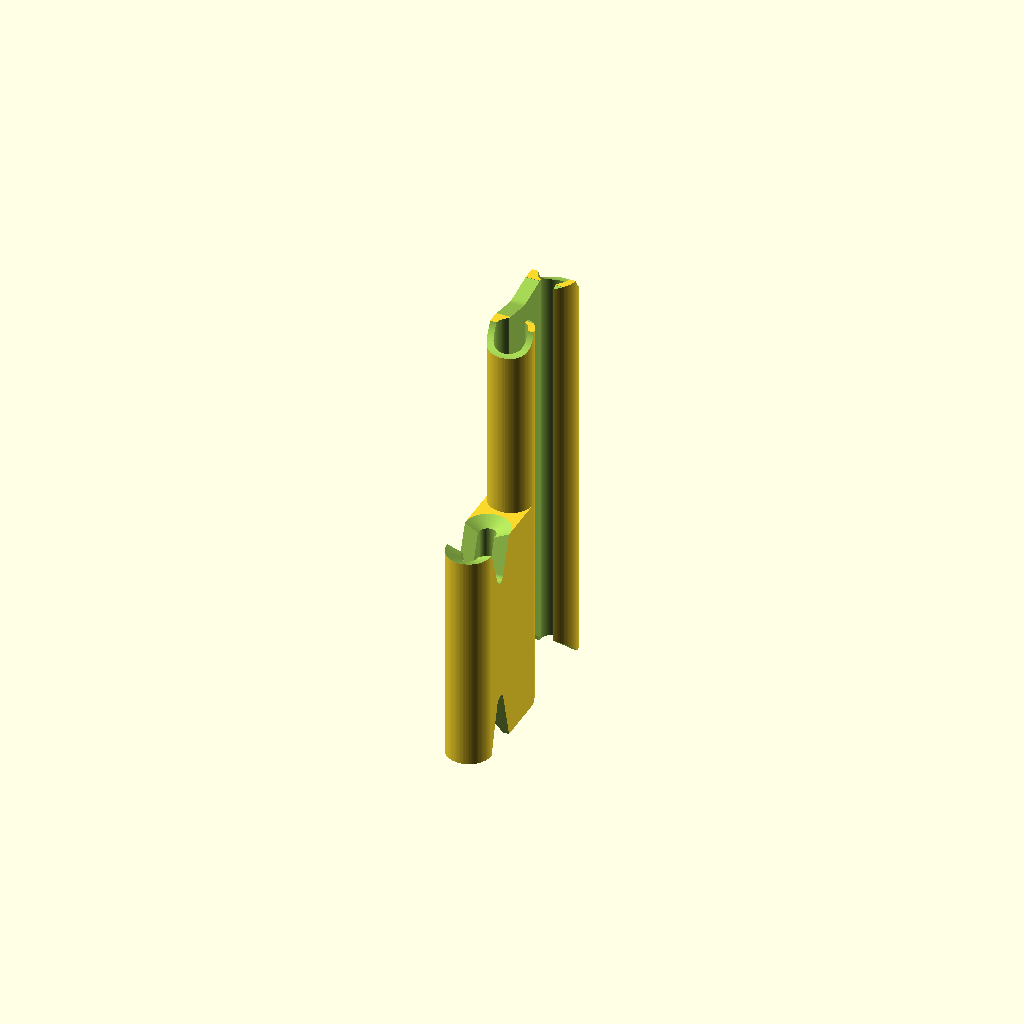
Cell 1: rendered with the file's own defaults.
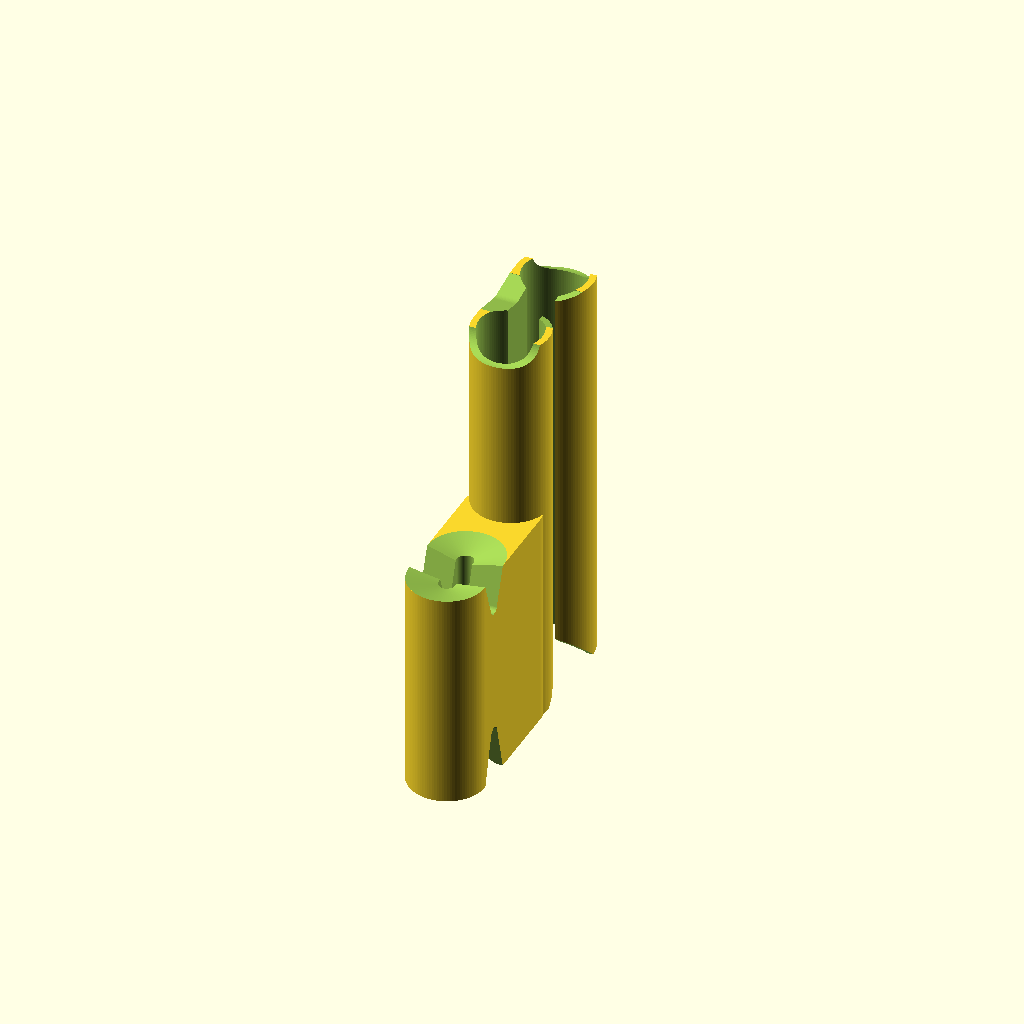
Cell 2: the same model with earphone_dia = 10.
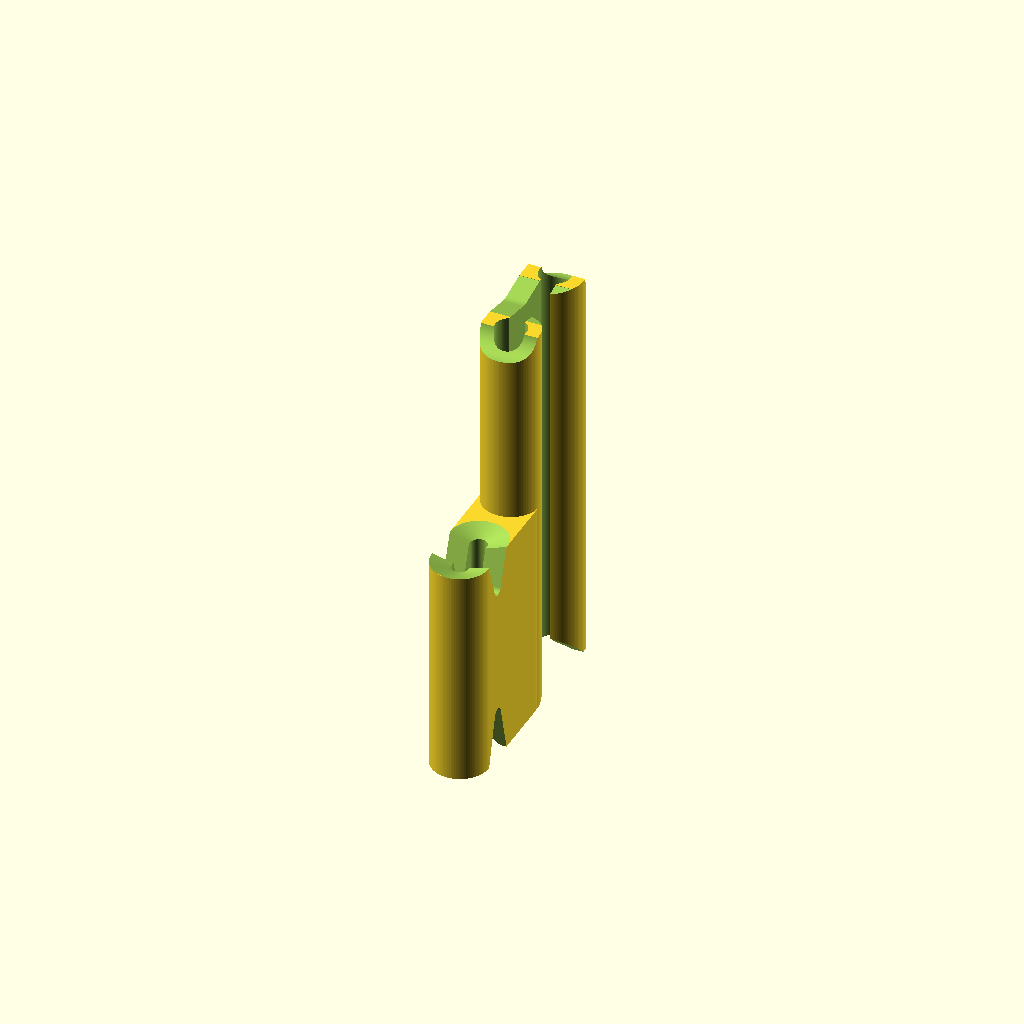
Cell 3 — shell_thickness set to 2, the other parameters unchanged.
One fixed orthographic camera (rotation 55°, 0°, 25°; colour scheme Cornfield) for every cell.
The OpenSCAD source (earphonewrap/earphonewrap_v2.scad):
$fn=100;
/*
Object Name: OpenSCAD earphone wrap for USB type-c
Author: Brian Khuu 2019

This is a design based from "iPhone 7 Earphone Wrap" by 80am33 https://www.thingiverse.com/thing:2161135

However it was redone to support a USB type-c plug instead. And also to be done in OpenSCAD to allow for easier modification by others in the future.

*/

/* [Earphone dimention specification] */

// Diameter of earphone handle
earphone_dia = 5;  

// Radius of cutout for headphone alignment
earphone_sit_r = 4;  

/* [Wrap Top/Bottom Cuts] */
uppercut  = 1;
bottomcut = 6;

/* [Wrap Spec] */

// Shell Thickness
shell_thickness = 1; 

// Seperation between wrapper earphone slots
sep = 15; 

/* calc h value based on wire estimated length 
est_wrap_count = 7; // Number of times you can wrap it around
est_hand_size = 65; // Size of your hand you are wrapping around
est_hand_thickness = 15; // Size of your hand you are wrapping around
desired_wrap_count = 15;

calc_wire_length = est_wrap_count*(2*est_hand_size+2*est_hand_thickness);
echo("<b>est wire length:</b>", calc_wire_length);

h = bottomcut + uppercut + (calc_wire_length/2)/desired_wrap_count;
*/

// Height of the earphone wrap
h = 65;

// Socket Height
s_h = h - 30;

module typec_socket(outerdia, outerheight, sideshift, tol)
{
  typec_plugdia    = 2.5;
  typec_pluglength = 8.3;
  typec_plugdepth  = 6.5;
  plug_socket(
      typec_plugdia+tol, typec_pluglength+0.5+tol,typec_plugdepth+tol,
      outerdia, outerheight, outerdia/2 + sideshift+0.5+tol
    );
  
  echo("<b>usb type-c rim width:</b>", (outerdia - typec_plugdia)/2);
}

module plug_socket(plugdia, pluglength, plugdepth, outerdia, outerheight, sideshift)
{
  translate([0, -sideshift,0])
  difference()
  {
    union()
    {
      difference()
      {
        hull()
        {
          translate([0,(pluglength-plugdia)/2,0])
            cylinder(r = outerdia/2, outerheight);
          translate([0,-(pluglength-plugdia)/2,0])
            cylinder(r = outerdia/2, outerheight);
          
          /* Side Shift */
          translate([0,(pluglength-plugdia)/2 + sideshift,0])
            cylinder(r = outerdia/2, outerheight);
        }
      }
    }

    /**
        TOP SLOT
    **/
    /* Socket Align cut */
    translate([0,0,outerheight])
      hull()
      {
        translate([0,(pluglength-plugdia)/2,0])
          cylinder(r=(outerdia/2), 1);
        translate([0,-(pluglength-plugdia)/2,0])
          cylinder(r=(outerdia/2), 1);
        translate([0,(pluglength-plugdia)/2,-1])
          cylinder(r=(plugdia/2), 1);
        translate([0,-(pluglength-plugdia)/2,-1])
          cylinder(r=(plugdia/2), 1);
      }

    /* Socket Cut */
    translate([0,0,outerheight-plugdepth])
      hull()
      {
        translate([0,(pluglength-plugdia)/2,0])
          cylinder(r=(plugdia/2), plugdepth+1);
        translate([0,-(pluglength-plugdia)/2,0])
          cylinder(r=(plugdia/2), plugdepth+1);
      }

    /* top wire wrap cut */
    translate([0,0,0])
      hull()
      {
        translate([0,0,outerheight])
          cube( [outerdia+1, pluglength*2/3, 0.1], center=true);
        translate([0,0,outerheight-plugdepth+1])
          rotate([0,90,0])
            cylinder(r=1, outerdia, center=true);
      }

    /**
        BOTTOM SLOT
    **/
    /* Socket Align cut */
    translate([0,0,-0.1])
      hull()
      {
        translate([0,(pluglength-plugdia)/2,0])
          cylinder(r=(outerdia/2)-1, 0.1);
        translate([0,-(pluglength-plugdia)/2,0])
          cylinder(r=(outerdia/2)-1, 0.1);
        translate([0,(pluglength-plugdia)/2,1])
          cylinder(r=(plugdia/2), 1);
        translate([0,-(pluglength-plugdia)/2,1])
          cylinder(r=(plugdia/2), 1);
      }

    /* Socket Cut */
    translate([0,0,-0.1])
      hull()
      {
        translate([0,(pluglength-plugdia)/2,0])
          cylinder(r=(plugdia/2), plugdepth+1);
        translate([0,-(pluglength-plugdia)/2,0])
          cylinder(r=(plugdia/2), plugdepth+1);
      }

    /* top wire wrap cut */
    translate([0,0,-0.1])
      hull()
      {
        translate([0,0,0])
          cube( [outerdia+1, pluglength*2/3, 0.1], center=true);
        translate([0,0,plugdepth+1])
          rotate([0,90,0])
            cylinder(r=1, outerdia, center=true);
      }
  }
}

module earphone_wrap()
{
  total_case_radius = earphone_dia/2+shell_thickness;
  sidecut = earphone_dia + shell_thickness*2 + 1;

  calc_width = sep + total_case_radius*2;

  difference()
  {
    union()
    {
      translate([0,sep/2,0])
        cylinder(r = total_case_radius, h);
      translate([0,-sep/2,0])
        cylinder(r = total_case_radius, h);
      
      difference()
      {
        hull()
        {
          translate([0,sep/2,0])
            cylinder(r = total_case_radius, h);
          translate([0,-sep/2,0])
            cylinder(r = total_case_radius, h);
        }
        translate([(h+4)/2,0,(h+2)/2]) 
          cube((h+4), center=true); 

      }
      
      /* Socket */
      translate([0,-(sep + earphone_dia + shell_thickness*2)/2,0])
        typec_socket(
            earphone_dia+shell_thickness*2,
            s_h,
            (earphone_dia+shell_thickness*2)/2,
            0.1
          );
    }

    /* Earphone Hole */
    translate([0,sep/2,-1])
      cylinder(r=earphone_dia/2, h+2);
    translate([0,-sep/2,-1])
      cylinder(r=earphone_dia/2, h+2);
  
    /* Split Cut */
    hull()
    {
      translate([0,sep/2,-1])
        cylinder(r=earphone_dia/4, h+2);
      translate([0,-sep/2,-1])
        cylinder(r=earphone_dia/4, h+2);
    }
    
    /* bottom wire wrap cut */
    hull()
    {
      translate([0,0, bottomcut -sep/5 ])
        rotate([0,90,0])
          cylinder(r=sep/5, sidecut, center=true);
      cube( [sidecut, sep, 0.1], center=true);
    }
    
    /* top wire wrap cut */ 
    hull()
    {
      translate([0,0,h])
        cube( [sidecut, sep*2/3, 0.1], center=true);
      translate([0,0,h - uppercut + sep/5])
        rotate([0,90,0])
          cylinder(r=sep/5, sidecut, center=true);
    }
    
    /* earphone sit cut */
    translate([0,calc_width/2,h-1+earphone_sit_r/2])
      rotate([0,90,0])
        cylinder(r=earphone_sit_r, sidecut, center=true);
    translate([0,-calc_width/2,h-1+earphone_sit_r/2])
      rotate([0,90,0])
        cylinder(r=earphone_sit_r, sidecut, center=true);
  }
}


earphone_wrap();
xtotal = shell_thickness*2+earphone_dia;
echo("<b>x total:</b>", xtotal);
echo("<b>h:</b>", h);
Customizer parameters (derived from the source; name, type, default, range or options):
earphone_dia: number, default 5
earphone_sit_r: number, default 4
uppercut: number, default 1
bottomcut: number, default 6
shell_thickness: number, default 1
sep: number, default 15
h: number, default 65
